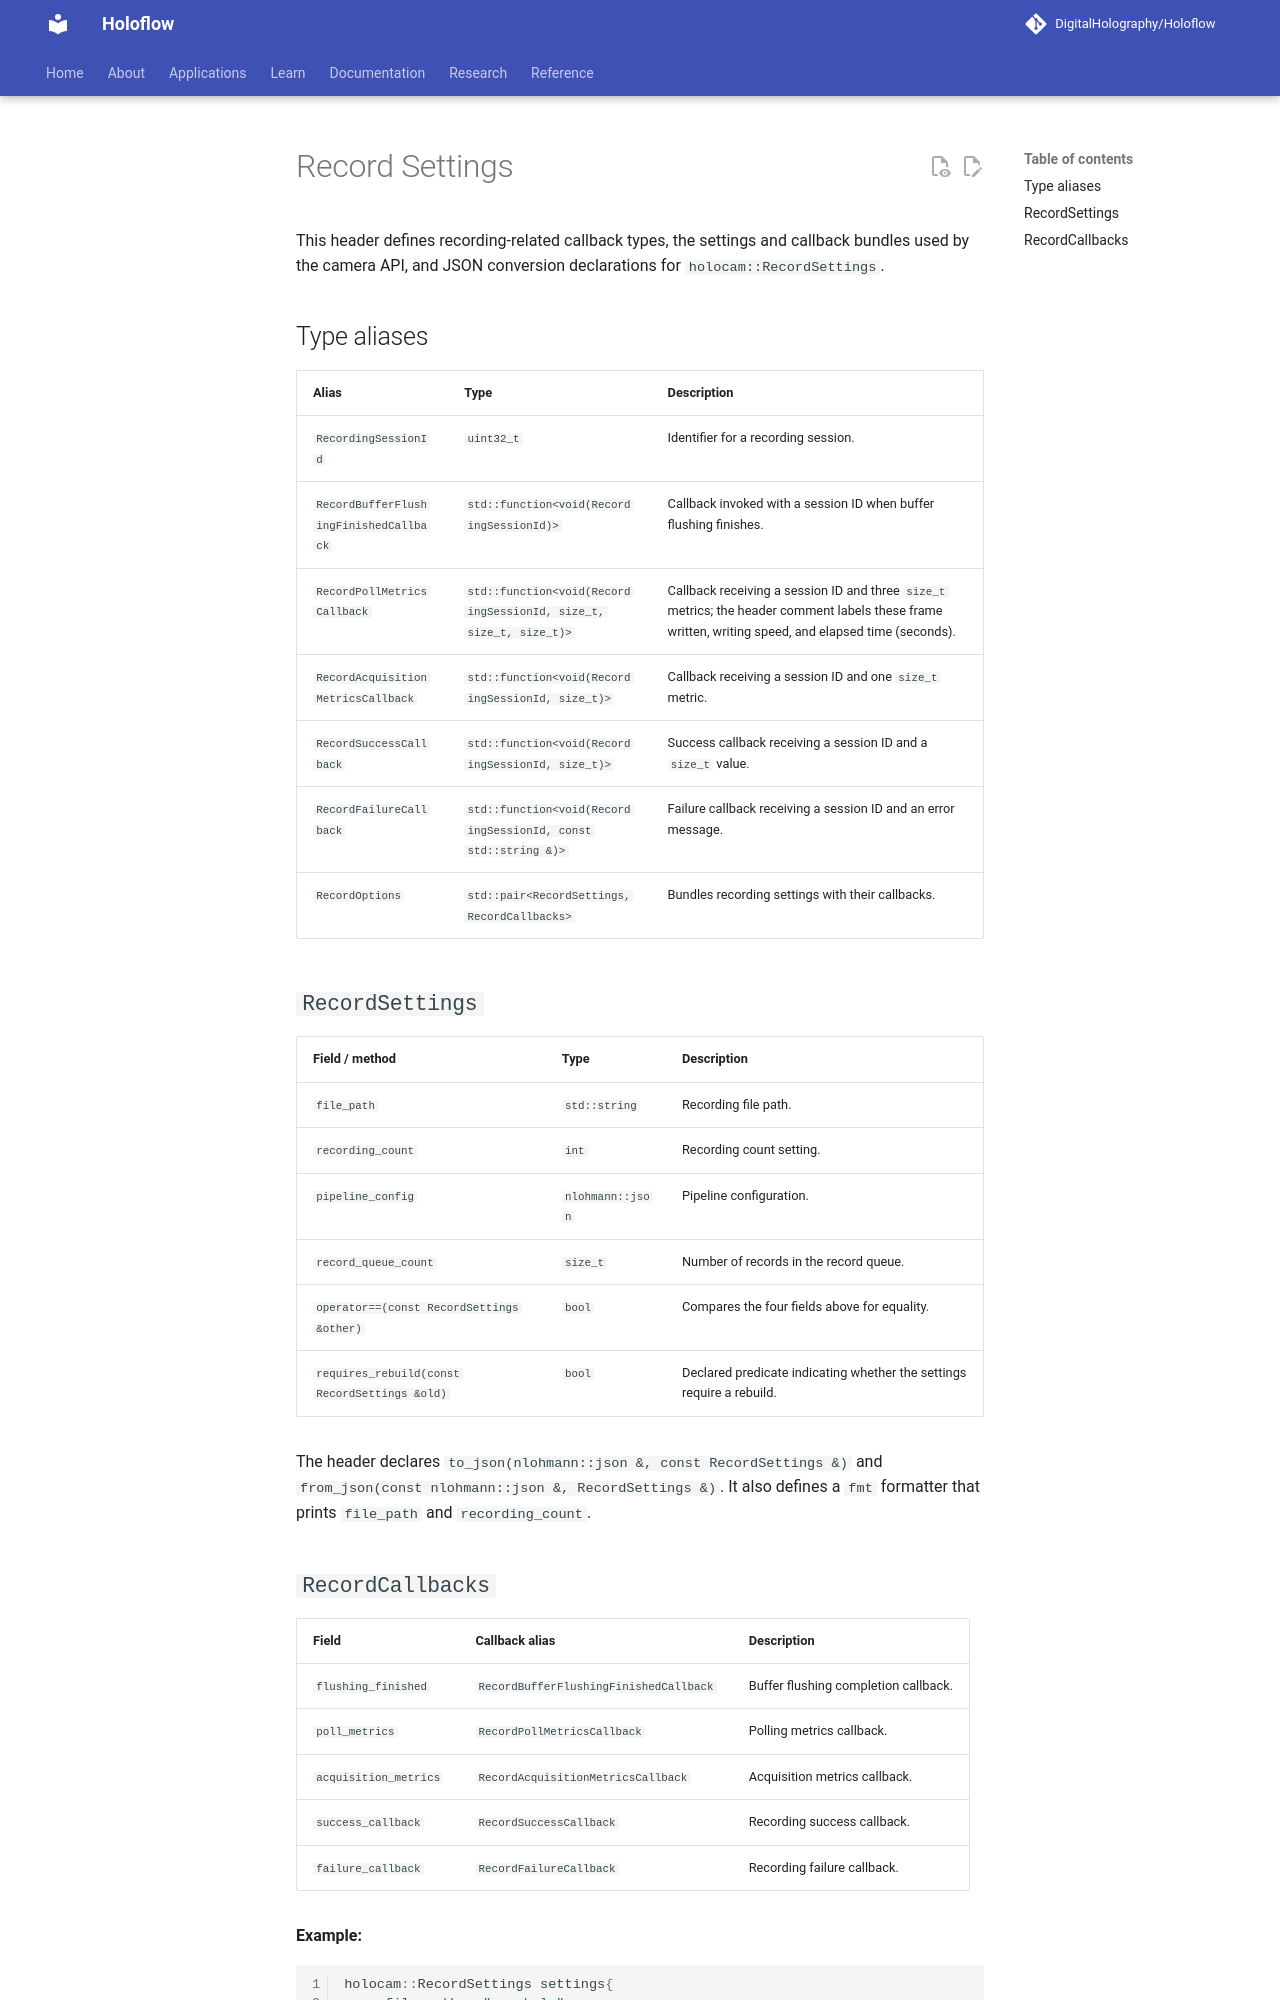

repository: DigitalHolography/Holoflow · page: holocam/record_settings.html · generator: mkdocs

# Record Settings

This header defines recording-related callback types, the settings and callback bundles used by the camera API, and JSON conversion declarations for `holocam::RecordSettings`.

## Type aliases

| Alias | Type | Description |
| --- | --- | --- |
| `RecordingSessionId` | `uint32_t` | Identifier for a recording session. |
| `RecordBufferFlushingFinishedCallback` | `std::function<void(RecordingSessionId)>` | Callback invoked with a session ID when buffer flushing finishes. |
| `RecordPollMetricsCallback` | `std::function<void(RecordingSessionId, size_t, size_t, size_t)>` | Callback receiving a session ID and three `size_t` metrics; the header comment labels these frame written, writing speed, and elapsed time (seconds). |
| `RecordAcquisitionMetricsCallback` | `std::function<void(RecordingSessionId, size_t)>` | Callback receiving a session ID and one `size_t` metric. |
| `RecordSuccessCallback` | `std::function<void(RecordingSessionId, size_t)>` | Success callback receiving a session ID and a `size_t` value. |
| `RecordFailureCallback` | `std::function<void(RecordingSessionId, const std::string &)>` | Failure callback receiving a session ID and an error message. |
| `RecordOptions` | `std::pair<RecordSettings, RecordCallbacks>` | Bundles recording settings with their callbacks. |

## `RecordSettings`

| Field / method | Type | Description |
| --- | --- | --- |
| `file_path` | `std::string` | Recording file path. |
| `recording_count` | `int` | Recording count setting. |
| `pipeline_config` | `nlohmann::json` | Pipeline configuration. |
| `record_queue_count` | `size_t` | Number of records in the record queue. |
| `operator==(const RecordSettings &other)` | `bool` | Compares the four fields above for equality. |
| `requires_rebuild(const RecordSettings &old)` | `bool` | Declared predicate indicating whether the settings require a rebuild. |

The header declares `to_json(nlohmann::json &, const RecordSettings &)` and `from_json(const nlohmann::json &, RecordSettings &)`. It also defines a `fmt` formatter that prints `file_path` and `recording_count`.
